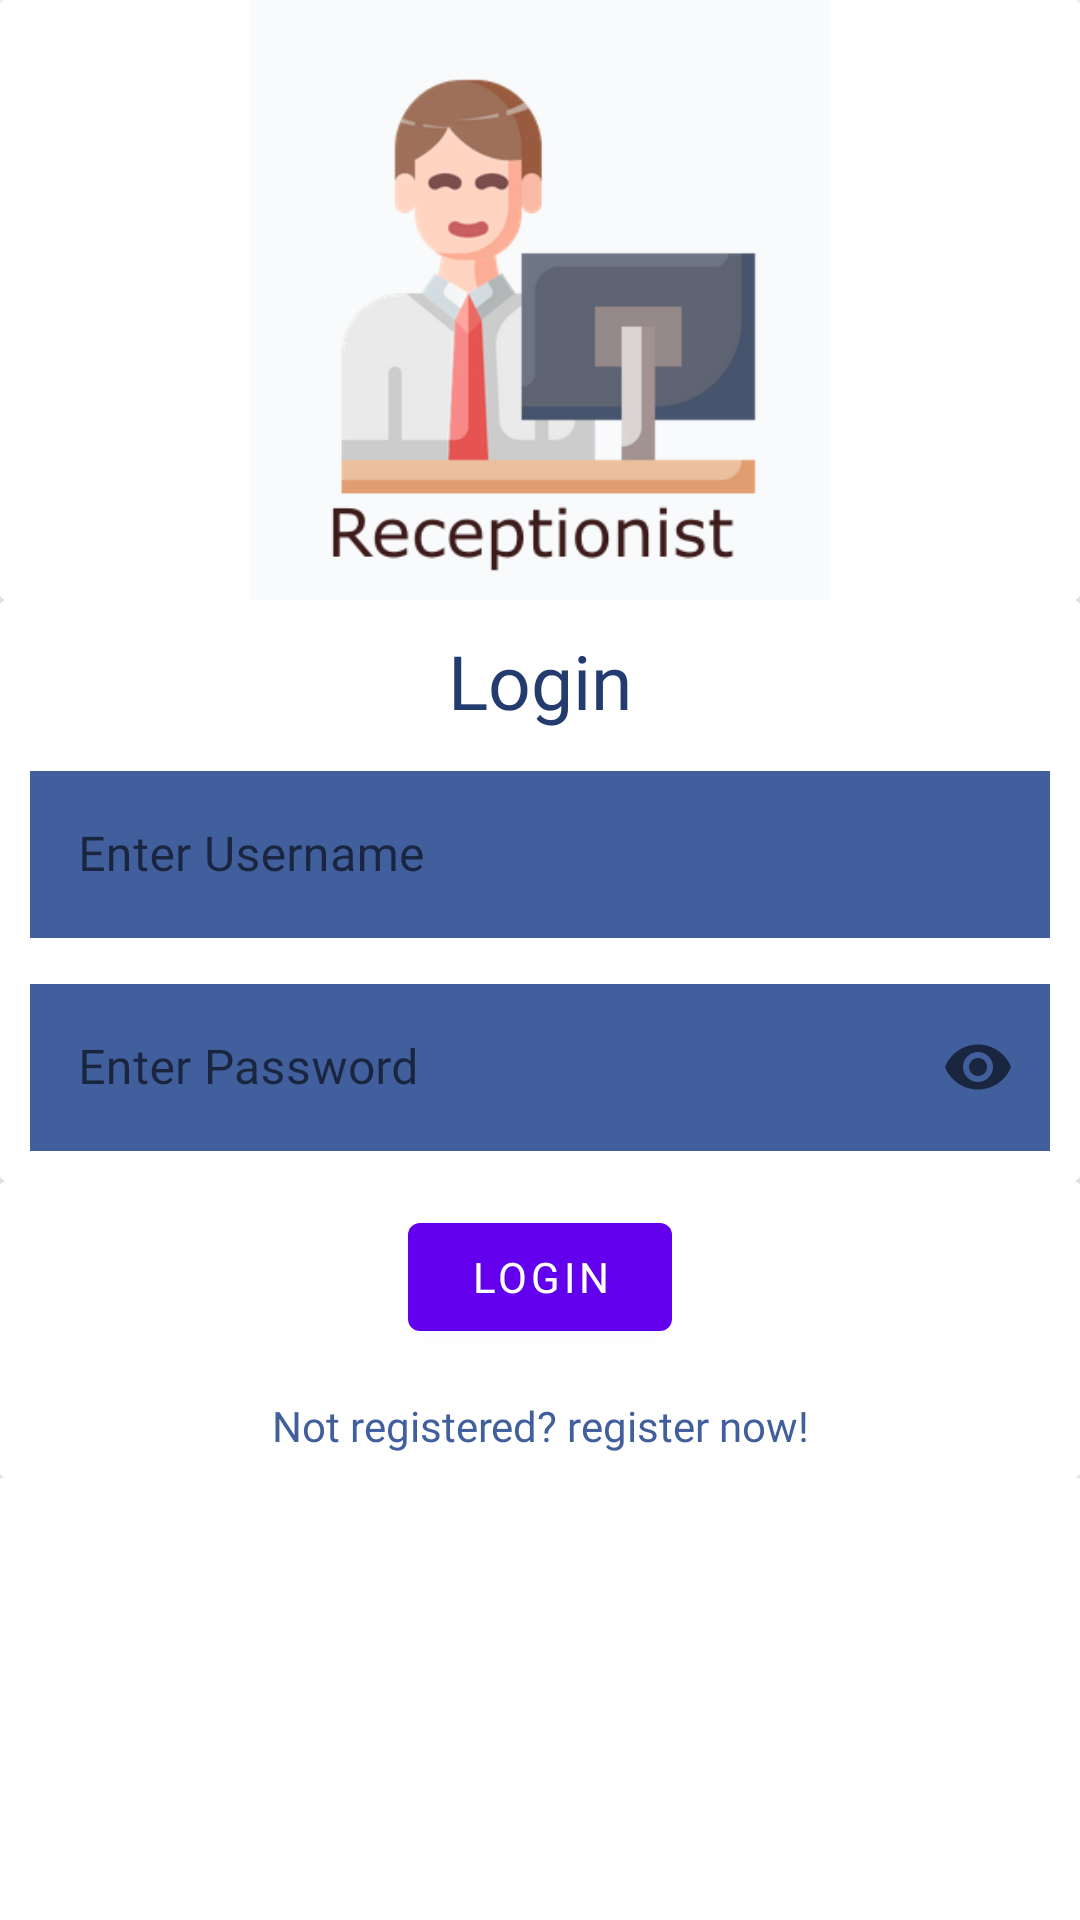

Produce the Android XML layout that renders to this screen, including the resource entries it uses.
<!-- AndroidManifest.xml: application theme Theme.MIMS -->
<!-- res/layout/activity_receptionist_login.xml -->
<?xml version="1.0" encoding="utf-8"?>
<androidx.constraintlayout.widget.ConstraintLayout xmlns:android="http://schemas.android.com/apk/res/android"
    xmlns:app="http://schemas.android.com/apk/res-auto"
    xmlns:tools="http://schemas.android.com/tools"
    android:layout_width="match_parent"
    android:layout_height="match_parent"
    android:background="@color/white"
    tools:context=".ReceptionistLogin">
    <ScrollView
        android:layout_width="match_parent"
        android:layout_height="wrap_content"
        app:layout_constraintTop_toTopOf="parent"
        >
        <RelativeLayout
            android:layout_width="match_parent"
            android:layout_height="wrap_content">
            <androidx.cardview.widget.CardView
                android:layout_width="match_parent"
                android:layout_height="wrap_content"
                android:background="@color/white"
                android:id="@+id/topimage">
                <ImageView
                    android:layout_width="match_parent"
                    android:layout_height="200dp"
                    android:background="@color/white"
                    android:src="@drawable/receptionist"
                    android:id="@+id/top"
                    android:contentDescription="@string/app_name" />
            </androidx.cardview.widget.CardView>

            <androidx.cardview.widget.CardView
                android:id="@+id/card"
                android:layout_width="match_parent"
                android:layout_height="wrap_content"
                android:background="@color/white"
                android:layout_below="@+id/topimage"
                >

                <RelativeLayout
                    android:layout_width="match_parent"
                    android:layout_height="wrap_content"
                    android:background="@color/white"
                    android:padding="10dp">

                    <TextView
                        android:id="@+id/logintext"
                        android:layout_width="wrap_content"
                        android:layout_height="wrap_content"
                        android:layout_centerHorizontal="true"
                        android:fontFamily="@font/overpass_semibold"
                        android:text="Login"
                        android:textColor="@color/colorPrimaryDark"
                        android:textSize="25sp" />

                    <com.google.android.material.textfield.TextInputLayout
                        android:id="@+id/usernamelayout"
                        style="@style/Widget.MaterialComponents.TextInputLayout.OutlinedBox"
                        android:layout_width="match_parent"
                        android:layout_height="wrap_content"
                        android:layout_below="@+id/logintext"
                        android:layout_marginTop="8dp">

                        <com.google.android.material.textfield.TextInputEditText
                            android:id="@+id/username"
                            android:layout_width="match_parent"
                            android:layout_height="match_parent"
                            android:fontFamily="@font/overpass_semibold"
                            android:hint="Enter Username"
                            android:background="@color/colorPrimary"></com.google.android.material.textfield.TextInputEditText>
                    </com.google.android.material.textfield.TextInputLayout>

                    <com.google.android.material.textfield.TextInputLayout
                        android:id="@+id/passwordlayout"
                        style="@style/Widget.MaterialComponents.TextInputLayout.OutlinedBox"
                        android:layout_width="match_parent"
                        android:layout_height="wrap_content"
                        android:layout_below="@+id/usernamelayout"
                        android:layout_marginTop="10dp"
                        app:endIconMode="password_toggle"
                        >

                        <com.google.android.material.textfield.TextInputEditText
                            android:id="@+id/password"
                            android:layout_width="match_parent"
                            android:layout_height="match_parent"
                            android:fontFamily="@font/overpass_semibold"

                            android:hint="Enter Password"
                            android:inputType="textPassword"
                            android:background="@color/colorPrimary"></com.google.android.material.textfield.TextInputEditText>
                    </com.google.android.material.textfield.TextInputLayout>
                </RelativeLayout>
            </androidx.cardview.widget.CardView>

            <androidx.cardview.widget.CardView
                android:layout_width="match_parent"
                android:layout_height="wrap_content"
                android:layout_below="@+id/card"
                android:background="@color/white"
                >
                <RelativeLayout
                    android:layout_width="match_parent"
                    android:layout_height="wrap_content"
                    android:background="@color/white"
                    >

                    <com.google.android.material.button.MaterialButton
                        android:id="@+id/buttonReceptionist"
                        android:layout_width="wrap_content"
                        android:layout_height="wrap_content"
                        android:layout_centerHorizontal="true"
                        android:layout_gravity="center"
                        android:layout_marginTop="8dp"
                        android:layout_marginBottom="8dp"
                        android:fontFamily="@font/overpass_semibold"
                        android:foregroundGravity="center"
                        android:onClick="receptionistLogin"
                        android:text="Login"></com.google.android.material.button.MaterialButton>
                    <TextView
                        android:id="@+id/new_user"
                        android:layout_width="match_parent"
                        android:layout_height="wrap_content"
                        android:layout_below="@+id/buttonReceptionist"
                        android:text="@string/newUser"
                        android:gravity="center"
                        android:textColor="@color/colorPrimary"
                        android:fontFamily="@font/overpass_semibold"
                        android:layout_marginTop="8dp"
                        android:layout_marginBottom="8dp"
                        android:textSize="14sp"
                        android:onClick="newUser"
                        />
                </RelativeLayout>
            </androidx.cardview.widget.CardView>
        </RelativeLayout>
    </ScrollView>

</androidx.constraintlayout.widget.ConstraintLayout>
<!-- resources referenced by this layout -->
<resources>
  <color name="colorPrimary">#415f9d</color>
  <color name="colorPrimaryDark">#233b6e</color>
  <color name="white">#FFFFFFFF</color>
  <!-- drawable receptionist: png bitmap (drawable, 32153 bytes) -->
  <string name="app_name">MIMS</string>
  <string name="newUser">Not registered? register now!</string>
  <style name="Theme.MIMS" parent="Theme.MaterialComponents.DayNight.NoActionBar.Bridge">
          
          <item name="colorPrimary">@color/purple_500</item>
          <item name="colorPrimaryVariant">@color/purple_700</item>
          <item name="colorOnPrimary">@color/white</item>
          
          <item name="colorSecondary">@color/teal_200</item>
          <item name="colorSecondaryVariant">@color/teal_700</item>
          <item name="colorOnSecondary">@color/black</item>
          
          <item name="android:statusBarColor" tools:targetApi="l">?attr/colorPrimaryVariant</item>
          
      </style>
  <color name="purple_500">#FF6200EE</color>
  <color name="purple_700">#FF3700B3</color>
  <color name="teal_200">#FF03DAC5</color>
  <color name="teal_700">#FF018786</color>
  <color name="black">#FF000000</color>
</resources>
